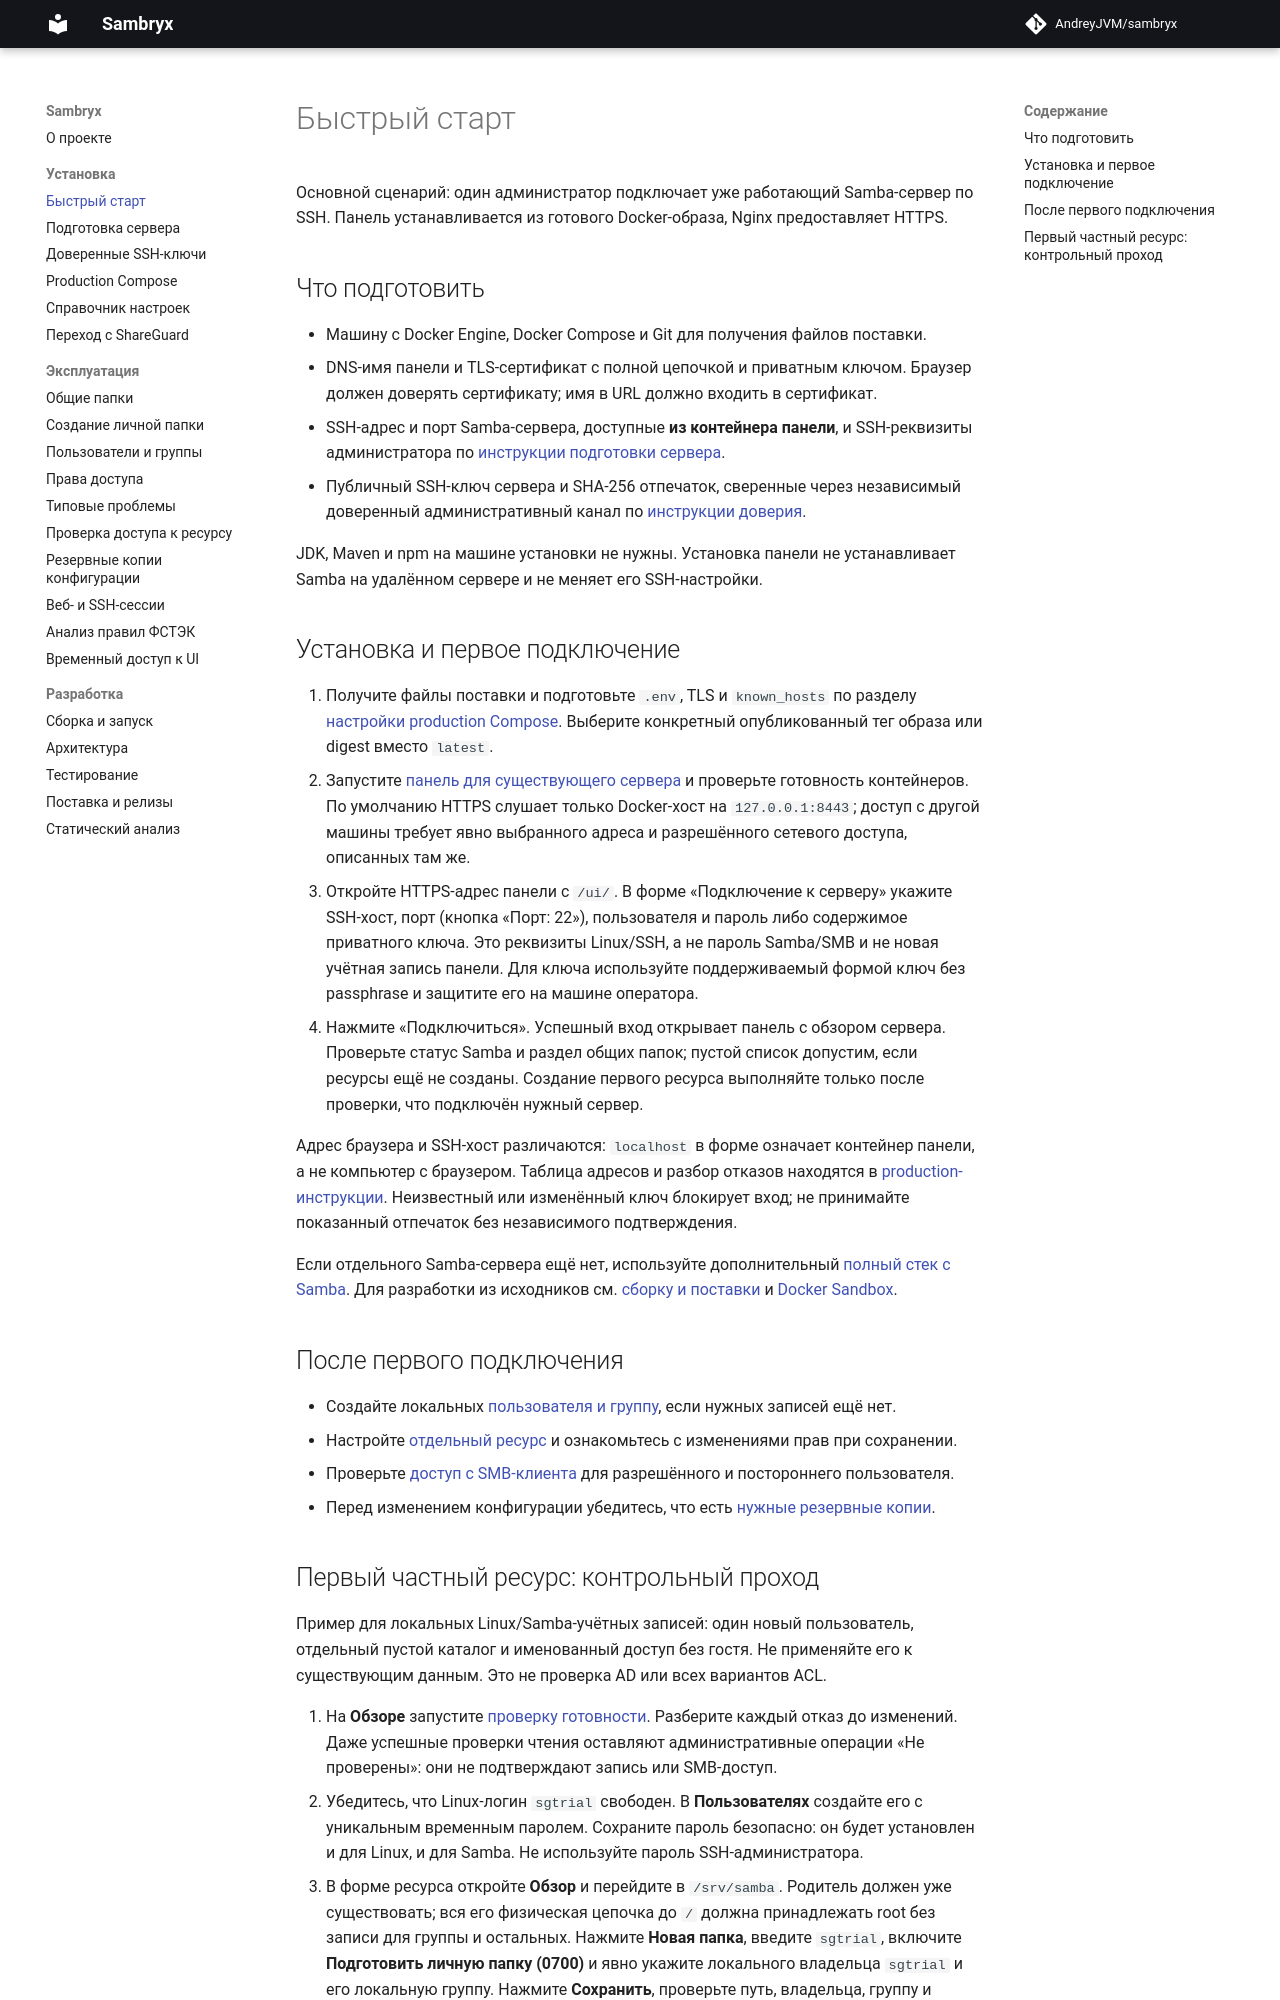

repository: AndreyJVM/sambryx · page: quickstart/index.html · generator: mkdocs

# Быстрый старт

Основной сценарий: один администратор подключает уже работающий Samba-сервер по SSH.
Панель устанавливается из готового Docker-образа, Nginx предоставляет HTTPS.

## Что подготовить

- Машину с Docker Engine, Docker Compose и Git для получения файлов поставки.
- DNS-имя панели и TLS-сертификат с полной цепочкой и приватным ключом. Браузер должен
  доверять сертификату; имя в URL должно входить в сертификат.
- SSH-адрес и порт Samba-сервера, доступные **из контейнера панели**, и SSH-реквизиты
  администратора по [инструкции подготовки сервера](server-setup.md).
- Публичный SSH-ключ сервера и SHA-256 отпечаток, сверенные через независимый доверенный
  административный канал по [инструкции доверия](ssh-host-keys.md).

JDK, Maven и npm на машине установки не нужны. Установка панели не устанавливает Samba
на удалённом сервере и не меняет его SSH-настройки.

## Установка и первое подключение

1. Получите файлы поставки и подготовьте `.env`, TLS и `known_hosts` по разделу
   [настройки production Compose](production.md#setup). Выберите конкретный
   опубликованный тег образа или digest вместо `latest`.
2. Запустите [панель для существующего сервера](production.md#existing-server)
   и проверьте готовность контейнеров. По умолчанию HTTPS слушает только Docker-хост
   на `127.0.0.1:8443`; доступ с другой машины требует явно выбранного адреса и разрешённого
   сетевого доступа, описанных там же.
3. Откройте HTTPS-адрес панели с `/ui/`. В форме «Подключение к серверу» укажите SSH-хост,
   порт (кнопка «Порт: 22»), пользователя и пароль либо содержимое приватного ключа.
   Это реквизиты Linux/SSH, а не пароль Samba/SMB и не новая учётная запись панели.
   Для ключа используйте поддерживаемый формой ключ без passphrase и защитите его на машине оператора.
4. Нажмите «Подключиться». Успешный вход открывает панель с обзором сервера. Проверьте
   статус Samba и раздел общих папок; пустой список допустим, если ресурсы ещё не созданы.
   Создание первого ресурса выполняйте только после проверки, что подключён нужный сервер.

Адрес браузера и SSH-хост различаются: `localhost` в форме означает контейнер панели,
а не компьютер с браузером. Таблица адресов и разбор отказов находятся в
[production-инструкции](production.md#first-connection).
Неизвестный или изменённый ключ блокирует вход; не принимайте показанный отпечаток без
независимого подтверждения.

Если отдельного Samba-сервера ещё нет, используйте дополнительный
[полный стек с Samba](production.md#bundled-samba).
Для разработки из исходников см. [сборку и поставки](distribution.md) и
[Docker Sandbox](https://github.com/AndreyJVM/sambryx/blob/master/docker/README.md).

## После первого подключения

- Создайте локальных [пользователя и группу](users-groups.md), если нужных записей ещё нет.
- Настройте [отдельный ресурс](shares.md) и ознакомьтесь с изменениями прав при сохранении.
- Проверьте [доступ с SMB-клиента](permissions.md) для разрешённого и постороннего пользователя.
- Перед изменением конфигурации убедитесь, что есть [нужные резервные копии](configuration-backups.md).
